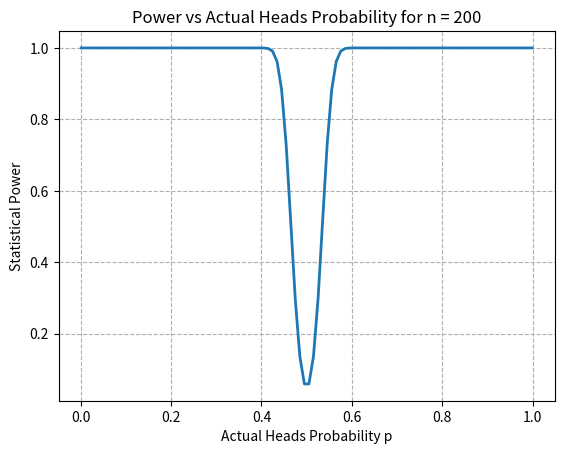

This figure's Python source:
# first we import scipy.stats submodule 
# scipy is the module of scientific computing in Python, which is numpy's mother module
import numpy as np
from scipy import stats
import math

alpha = 0.05
n = 200 # no. of flips
p = 0.5 # fair
mean = p # average we expect from p = 0.5
stdev = p*(1-p)/math.sqrt(n) # variance we expect from p = 0.5
a_1, a_2 = stats.norm.interval(1 - alpha, loc = mean, scale = stdev) # loc is mean, scale is variance
print(a_1, a_2)

200*a_1, 200*a_2

# your trials here:

# use the 5% a_1, a_2
a_1, a_2 = 0.4653524043912581, 0.534647595608742
p = 0.45
mean_b = p
stdev_b = p*(1-p)/math.sqrt(n) 
p_not_a1a2 = 1 - (stats.norm.cdf(a_2, loc = mean_b, scale = stdev_b) 
               - stats.norm.cdf(a_1, loc = mean_b, scale = stdev_b))
print(p_not_a1a2)

# your testing code here

def coin_flipping_power(n, p, alpha=0.05):
    # n : number of trials (flippings)
    # p : actual probability for heads
    # alpha: 1- alpha is the confidence level, by default it is 1-0.05 = 95%
    mean = p
    stdev = p*(1-p)/math.sqrt(n)
    # lower upper are the interval when the coin is fair
    lower, upper = stats.norm.interval(1 - alpha, loc = 0.5, scale = 0.25/math.sqrt(n))
    p_between_lower_upper = stats.norm.cdf(upper, p, stdev) - stats.norm.cdf(lower, p, stdev)
    return 1 - p_between_lower_upper

import matplotlib.pyplot as plt
fig, ax = plt.subplots()
ax.set_title("Power vs Actual Heads Probability for n = 200")
p_values = np.linspace(0.001,0.999,100)
n = 200
ax.plot(p_values, coin_flipping_power(n, p_values, alpha=0.05), linewidth = 2.0)
ax.grid(True, linestyle = 'dashed')
ax.set_ylabel("Statistical Power")
ax.set_xlabel("Actual Heads Probability p")
plt.show()